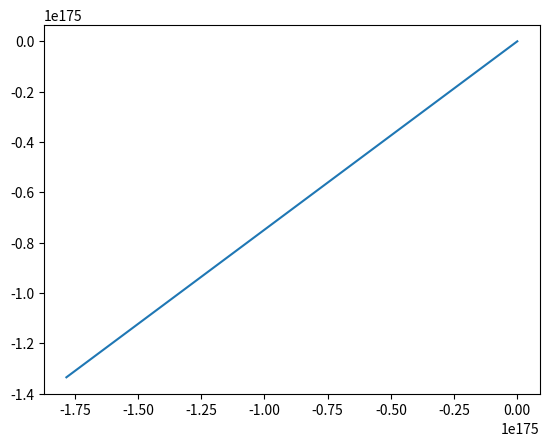

This chart was generated by the following Python code:
#!/usr/bin/env python3
# -*- coding: utf-8 -*-
"""
Created on Tue May 22 16:20:00 2018

@author: jonathancindanomwamba
"""

#!/usr/bin/env python3
# -*- coding: utf-8 -*-
"""
Created on Tue May 15 16:08:46 2018

@author: jonathancindanomwamba
"""

import numpy as np
import matplotlib.pyplot as plt

def F(X):
    global RAx, RAy, MAz, E, I, xA, yA
    x, y, xp, yp, = X
    _ = (MAz + (xA - x)*RAy - (yA - y)*RAx)/E/I
    xpp = yp*_
    ypp = -xp*_
    """On renvoie un tableau"""
    return np.array([xp, yp, xpp, ypp])

def Eval():
    global E, I, xA, yA, xB, yB, Teta0, N, L, MAz, RAx, RAy
    s = np.linspace(0,L,N)
    RAy = MAz/xB    #cf. énoncé
    """Initialisation des listes Lx, Ly : Trajectoire de la poutre"""
    Lx = []
    Ly = []
    """ Résolution """
    X = np.array([xA,yA,np.cos(Teta0),np.sin(Teta0)])
    for n in range(1,N):
        h = s[n] - s[n-1]
        K1 = F(X) 
        K2 = F(X+K1*h/2)
        K3 = F(X+K2*h/2)
        K4 = F(X+K3*h)
        X = X + (K1 +2*K2 + 2*K3 + K4)/6*h
        Lx.append(X[0])
        Ly.append(X[1])
    return np.array([Lx[-1]-xB,         Ly[-1]-yB])

def Gradient():
    global E, I, xA, yA, xB, yB, Teta0, N, L, MAz, RAx, RAy
    h = 0.0001
    """ Dérivée partielle par rapport à MAz"""
    MAz = MAz + h       #Pour calculer MAz + h
    a, b = Eval()
    MAz = MAz - 2*h     #Pour calculer MAz_initial - h
    c, d = Eval()
    MAz = MAz + h
    dEval_x_Sur_dMAz = (a-c)/2/h
    dEval_y_Sur_dMaz = (b-d)/2/h
    """ Dérivée partielle par rapport à Teta0"""
    Teta0 = Teta0 + h
    a, b = Eval()
    Teta0 =Teta0 - 2*h
    c, d = Eval()
    Teta0 = Teta0 + h
    dEval_x_Sur_dTeta0 = (a-c)/2/h
    dEval_y_Sur_dTeta0 = (b-d)/2/h
    Grad = np.array([[dEval_x_Sur_dMAz,dEval_x_Sur_dTeta0], [dEval_y_Sur_dMaz,dEval_y_Sur_dTeta0]])
    return Grad
""" DONNEES """
E = 1
I = 1
xA = 0.
yA = 0.
xB = 0.8
yB = 0
Teta0 = 0.3
L = 1.
N = 1000
s = np.linspace(0,L,N)
MAz = 2
RAx = 1
RAy = MAz/xB#cf. énoncé
"""Début méthode de Newton"""
for i in range(10):
    Ev = Eval()
    Gr = Gradient()
    a, b = np.linalg.solve(Gr,-Ev)
    MAz = MAz + a
    Teta0 = Teta0 + b
    print(MAz, Teta0, Ev)

"""Fin méthode de Newton 2D"""

"""Initialisation des listes LX, LY :trajectoire de la poutre"""
Lx = []
Ly = []

"""Résolution"""
X = np.array([xA, yA, np.cos(Teta0), np.sin(Teta0)]) #CI
for n in range(1,N):
    h = s[n]-s[n-1]
    K1 = F(X)
    K2 = F(X+K1*h/2)
    K3 = F(X+K2*h/2)
    K4 = F(X+K3*h)
    X = X + (K1 + 2*K2 + 2*K3 + K4)/6*h
    Lx.append(X[0])
    Ly.append(X[1])
""" Tracé de la courbe """
print(Eval())
fig = plt.figure()
plt.plot(Lx,Ly)
plt.show()
    